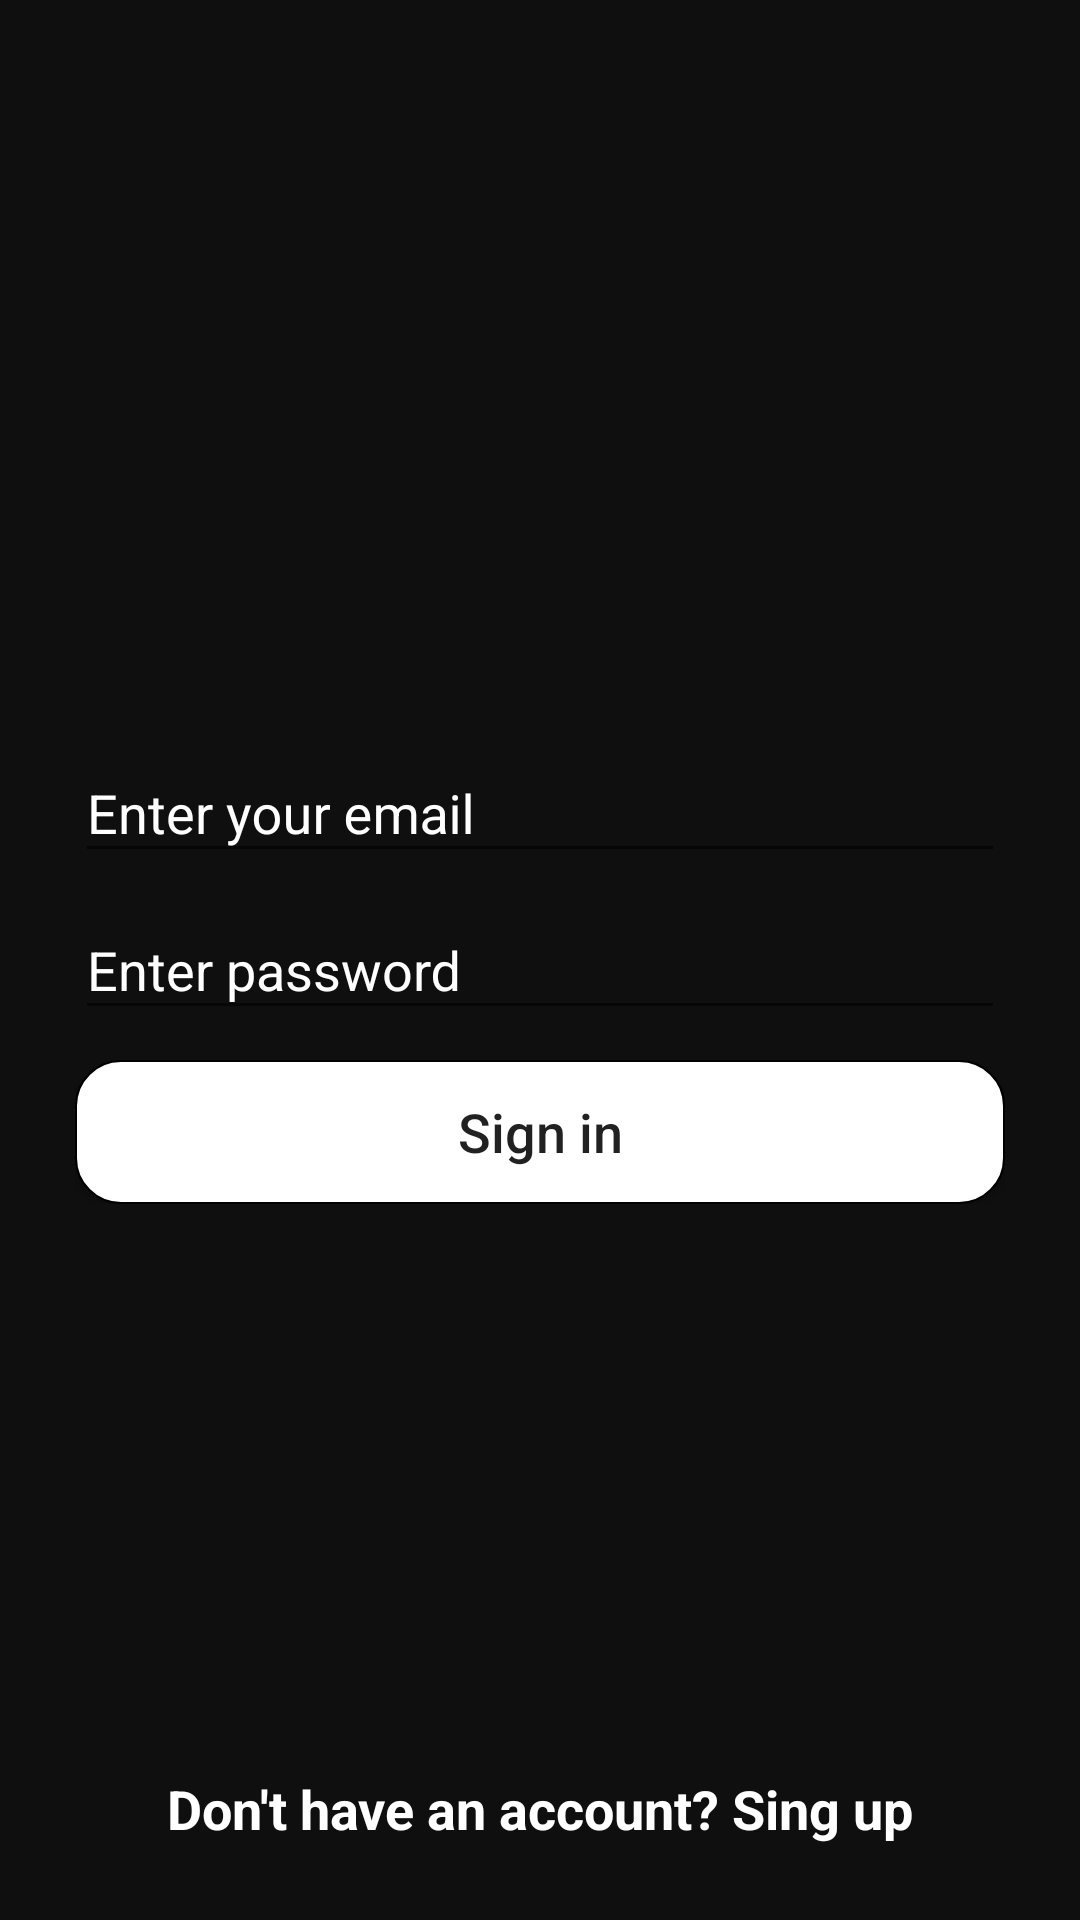

Reconstruct the res/layout file that produces this screen, plus the resources it refers to.
<!-- AndroidManifest.xml: application theme AppTheme -->
<!-- res/layout/activity_login.xml -->
<?xml version="1.0" encoding="utf-8"?>
<RelativeLayout xmlns:android="http://schemas.android.com/apk/res/android"
    xmlns:app="http://schemas.android.com/apk/res-auto"
    xmlns:tools="http://schemas.android.com/tools"
    android:layout_width="match_parent"
    android:layout_height="match_parent"
    android:background="#0f0f0f"
    tools:context=".activities.LoginActivity">

    <LinearLayout
        android:layout_width="match_parent"
        android:layout_height="wrap_content"
        android:layout_centerInParent="true"
        android:orientation="vertical"
        android:paddingHorizontal="25dp"
        tools:ignore="UnusedAttribute">


        <com.google.android.material.textfield.TextInputLayout
            android:layout_width="match_parent"
            android:layout_height="wrap_content"
            android:textColorHint="@color/white_color"
            app:boxBackgroundColor="@color/white_color"
            android:hint="@string/enter_your_email"
            app:boxStrokeColor="@color/white_color">

            <com.google.android.material.textfield.TextInputEditText
                android:id="@+id/email_edit_text"
                android:layout_width="match_parent"
                android:layout_height="wrap_content"
                android:inputType="textEmailAddress"
                android:textCursorDrawable="@drawable/cursor_color"
                android:textColor="@color/white_color" />


        </com.google.android.material.textfield.TextInputLayout>

        <com.google.android.material.textfield.TextInputLayout
            android:layout_width="match_parent"
            android:layout_height="wrap_content"
            android:textColorHint="@color/white_color">

            <com.google.android.material.textfield.TextInputEditText
                android:id="@+id/password_edit_text"
                android:layout_width="match_parent"
                android:layout_height="wrap_content"
                android:hint="@string/enter_password"
                android:textCursorDrawable="@drawable/cursor_color"
                android:inputType="textPassword"
                android:textColor="@color/white_color" />
        </com.google.android.material.textfield.TextInputLayout>

        <Button
            android:id="@+id/sign_in_button"
            android:layout_width="match_parent"
            android:layout_height="wrap_content"
            android:layout_marginTop="10dp"
            android:background="@drawable/search_field_style"
            android:text="@string/sign_in"
            android:textAllCaps="false"
            android:textSize="18sp" />

    </LinearLayout>

    <TextView
        android:id="@+id/sign_up_link"
        android:layout_width="wrap_content"
        android:layout_height="wrap_content"
        android:layout_alignParentBottom="true"
        android:layout_centerHorizontal="true"
        android:layout_marginBottom="25dp"
        android:text="@string/don_t_have_an_account_sing_up"
        android:textColor="@color/white_color"
        android:textSize="18sp"
        android:textStyle="bold" />

</RelativeLayout>
<!-- resources referenced by this layout -->
<resources>
  <color name="white_color">#fff</color>
  <!-- drawable search_field_style (drawable) -->
  <?xml version="1.0" encoding="utf-8"?>
  <selector xmlns:android="http://schemas.android.com/apk/res/android">
      <item>
          <shape android:shape="rectangle">
              <solid android:color="@color/white_color"/>
              <corners android:radius="15dp" />
              <stroke android:width="0.5dp" />
          </shape>
      </item>
  </selector>
  <string name="don_t_have_an_account_sing_up">Don\'t have an account? Sing up</string>
  <string name="enter_password">Enter password</string>
  <string name="enter_your_email">Enter your email</string>
  <string name="sign_in">Sign in</string>
  <style name="AppTheme" parent="Theme.AppCompat.Light.DarkActionBar">
          
          <item name="colorPrimary">@color/colorPrimary</item>
          <item name="colorPrimaryDark">@color/colorPrimaryDark</item>
          <item name="colorAccent">@color/colorAccent</item>
      </style>
  <color name="colorPrimary">#18181B</color>
  <color name="colorPrimaryDark">#000</color>
  <color name="colorAccent">#0E0E10</color>
</resources>
